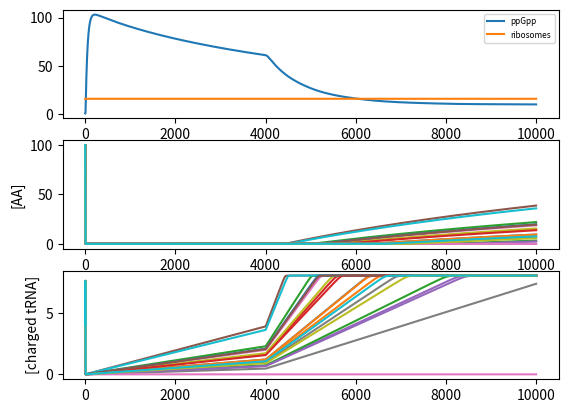

Write the Python code that produced this figure.
'''
Recapitulating model in Bosdriesz 2015 FEBS paper
Uses ppGpp kinetics to model up/down shifts

Not quite working - based on supplement which differs from some things included
in the actual mathematica script.  See bosdriesz_mathematica.py for working file.
'''

from __future__ import division

from matplotlib import pyplot as plt
from scipy.integrate import odeint
import numpy as np

n_aa = 20
frac_ribosomes = 0.5
rho = 1/20

# Constants from paper
## amino acids, TODO - values for each AA
kn = 0.2 * np.random.lognormal(np.log(1), 0.2, 20)  # AA production rate, from text under S4 equations and mathematica file
mi = 1/20  # AA fraction
KI = 100  # uM - inhibition constant for synthesis

## tRNA synthetases, TODO - values for each synthetase
kS = 100  # 1/s - kcat for synthetase
Stot = 1  # uM - synthetase conc
KMa = 100  # uM - Michaelis constant for synthetases for AA
KMt = 1  # uM - Michaelis constant for synthetases for uncharged tRNA

## ribosome, TODO - adjust f for each AA
krib = 20  # 1/s - protein elongation rate
f = 1/20  # protein composition per AA
kta = 1  # uM - charged tRNA-ribosome dissociation constant
kt = 500  # uM - uncharged tRNA-ribosome dissociation constant

## ppGpp
kRelA = 75  # 1/s - RelA ppGpp synthesis
RelAtot = 1/15  # uM - RelA conc
KDRelA = 0.26  # uM - uncharged tRNA conc for half maximal ppGpp production
vSpoTsyn = 0.001  # uM/s - Spot ppGpp synthesis
kSpoTdeg = np.log(2) / 30  # 1/s - ppGpp half life

## synthesis
Vmaxrrn = 2000  # 1/s - max rrn rate
RNAPf = 1  # uM - free RNAP conc
KMrrn = 20  # uM - Michaelis constant for rrn-promoters
KippGpp = 1  # uM - inhibition constant for rrn promoters

## others
p = 1e6  # uM - protein concentration
Vcell = 2.5e-9  # uL - cell volume
Nav = 6.022e23  # Avogadro's number
Nar = 12307  # AA per ribosome
Nam = 300  # AA per protein
proteinContent = 15e8
rmax = proteinContent / (Vcell * Nav / 1e12) / Nar

# indices for concentrations
aa_indices = range(n_aa)
ta_indices = range(n_aa, 2 * n_aa)
ppgpp_index = ta_indices[-1] + 1
r_index = ppgpp_index + 1


# Equations from the paper
# Note: ti has been changed to tu for uncharged tRNA
def dcdt(c, t):
	# amino acid synthesis shift
	kaa = 0.1
	if t > 4000:
		kaa = 1

	dc = np.zeros_like(c)

	# concentrations
	a = c[aa_indices]
	ta = c[ta_indices]
	ppGpp = c[ppgpp_index]
	r = c[r_index]

	# derived concentrations
	ttot = 0.5 * r  # table S1
	tu = ttot - ta  # eq S3c

	rti = r * rho * tu/kt / (1 + ta/kta + tu/kt)  # eq S6b
	rttot = np.sum(rti)

	# rates
	va = kaa * kn * mi / (1 + a/KI)  # eq S4a, modified from text in paragraph
	vta = kS * Stot * (tu/KMt * a/KMa) / (1 + tu/KMt + a/KMa + tu/KMt*a/KMa)  # eq S4b, adjusted
	vrib = krib * r / (1 + np.sum(f * (kta/ta + tu/kt*kta/ta)))  # eq S4c
	vRelA = kRelA * RelAtot * (rttot / KDRelA) / (1 + rttot/KDRelA)  # eq S9a
	vSpoTdeg = kSpoTdeg * ppGpp  # eq S9c
	vrnn = Vmaxrrn * RNAPf / (KMrrn + RNAPf) / (1 + ppGpp / KippGpp)  # eq S13a
	vr = min(vrnn/(Vcell*Nav), Nar*vrib)  # eq S12

	mu = vrib / p  # eq S2
	# print mu

	# derivatives
	dc[aa_indices] = va - vta  # eq S3a
	dc[ta_indices] = vta - f*vrib  # eq S3b
	dc[ppgpp_index] = vRelA + vSpoTsyn - vSpoTdeg  # eq S8
	dc[r_index] = vr - mu*r  # eq S10
	# dc[rnapf_index] = vcomplete - vrnn

	# import ipdb; ipdb.set_trace()

	return dc

co = np.zeros(2*n_aa + 2)
co[aa_indices] = KI  # aa (100)
co[ta_indices] = 0.1 * frac_ribosomes * rmax  # charged tRNA (~4.063)
co[ppgpp_index] = KippGpp  # ppGpp (1)
co[r_index] = 0.2 * rmax  # ribosome (~16.25)
t = range(10000)

sol = odeint(dcdt, co, t)

# import ipdb; ipdb.set_trace()
# print text
# print 'Final gene number: %s' % (np.dot(tu, sol[-1].reshape(-1,1)))
# print 'Final gene deg rate: %s' % (np.dot(tu, (sol[-1]*kd).reshape(-1,1)))
# print 'Final TU number: %s' % (sol[-1])

# print sol[-1]

plt.subplot(3,1,1)
plt.plot(t, sol[:,ppgpp_index])
plt.plot(t, sol[:,r_index])
plt.legend(['ppGpp', 'ribosomes'], fontsize=6)

plt.subplot(3,1,2)
plt.plot(t, sol[:,aa_indices])
plt.ylabel('[AA]')

plt.subplot(3,1,3)
plt.plot(t, sol[:,ta_indices])
plt.ylabel('[charged tRNA]')
plt.show()

# import ipdb; ipdb.set_trace()